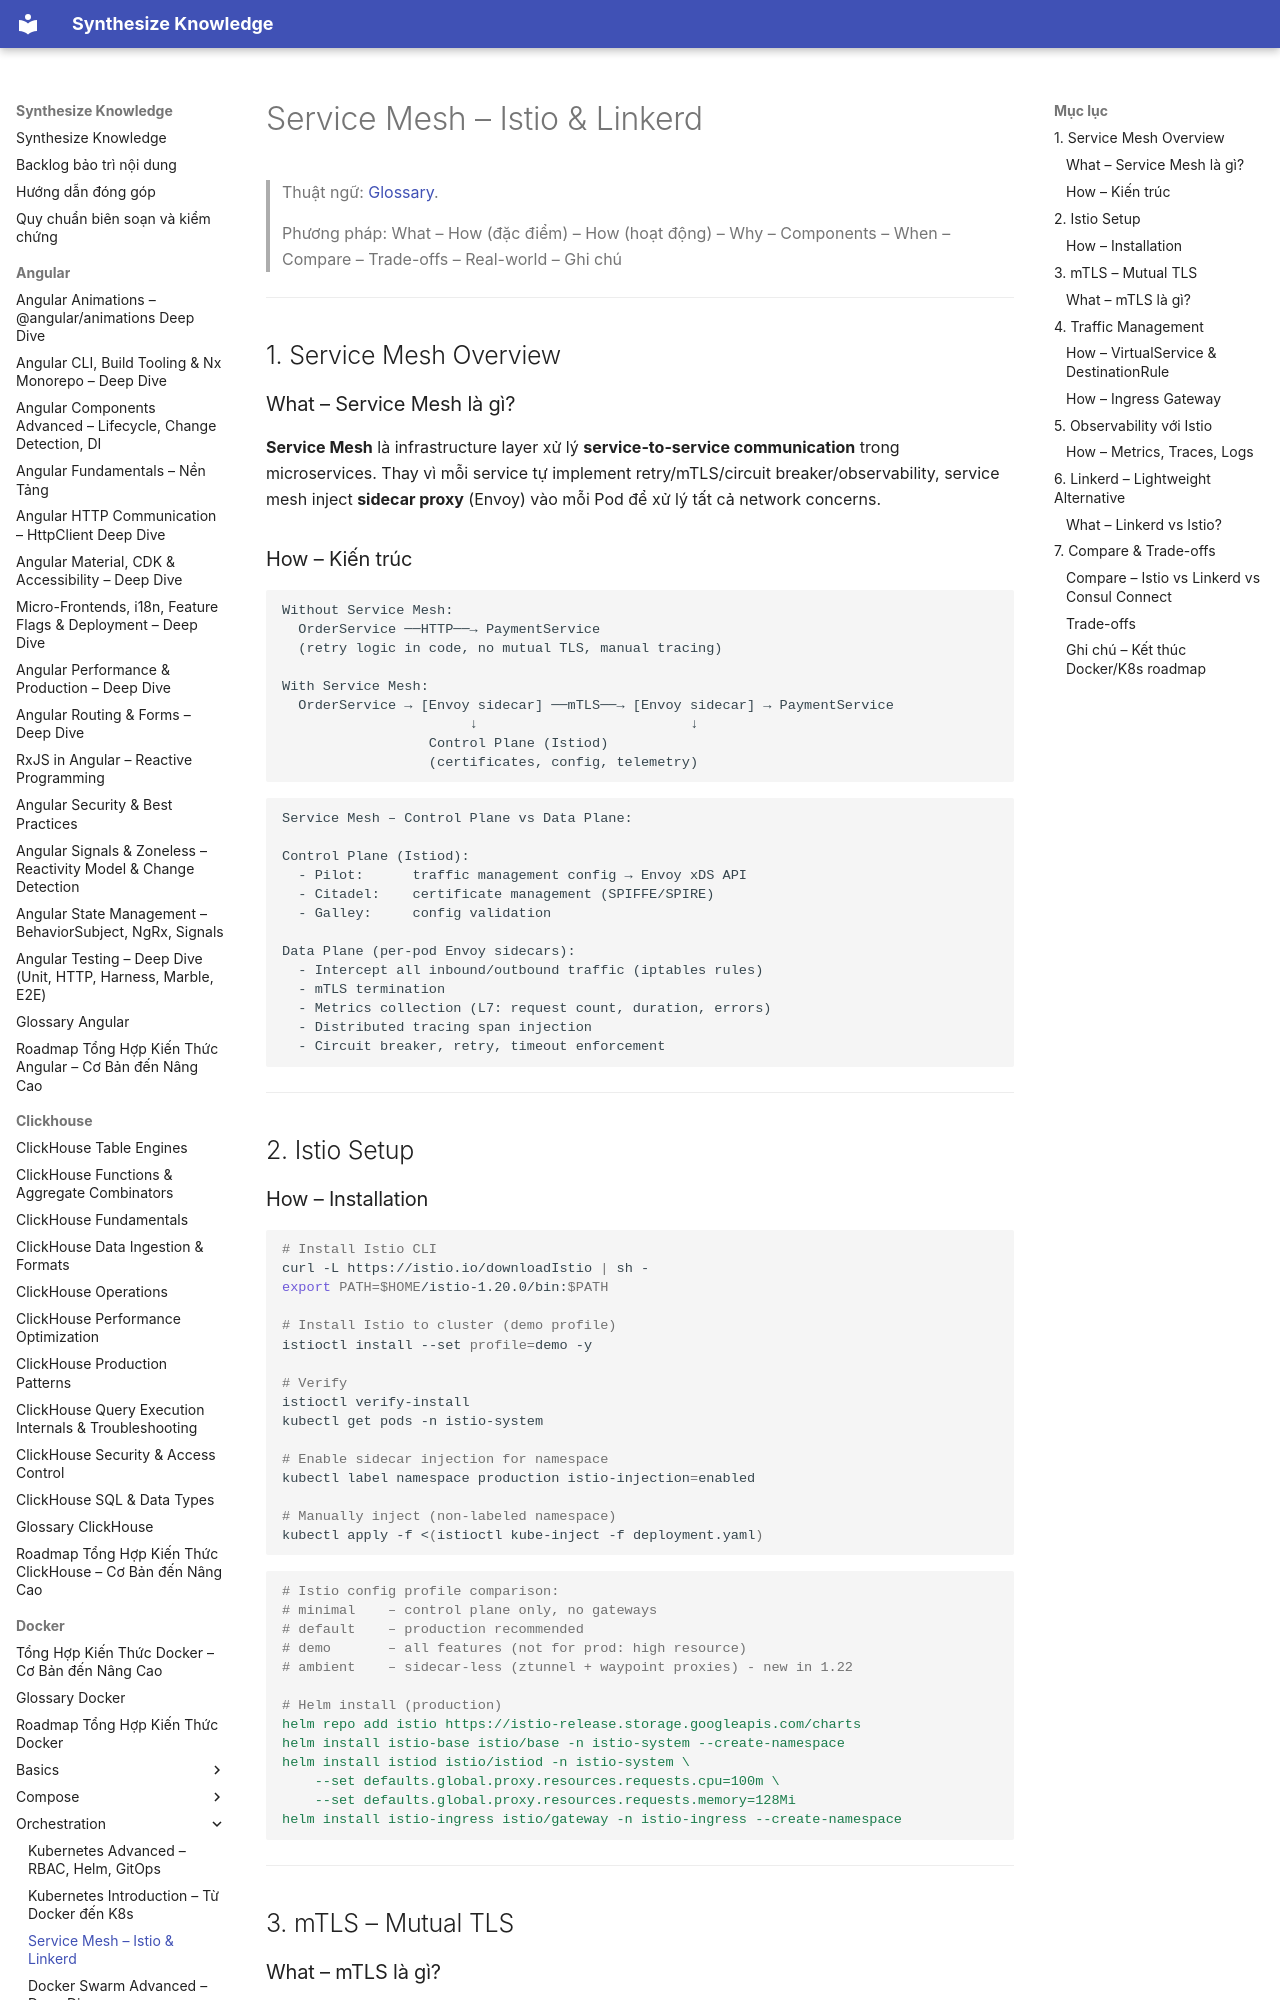

repository: hieutran2811/synthesize_knowledge · page: docker/orchestration/service_mesh/index.html · generator: mkdocs

---
title: "Service Mesh – Istio & Linkerd"
topic: docker
level: mixed
review_status: needs_review
content_updated: null
last_verified: null
version_scope: "unspecified"
source_count: 3
---
# Service Mesh – Istio & Linkerd

> Thuật ngữ: [Glossary](../glossary.md).

> Phương pháp: What – How (đặc điểm) – How (hoạt động) – Why – Components – When – Compare – Trade-offs – Real-world – Ghi chú

---

## 1. Service Mesh Overview

### What – Service Mesh là gì?
**Service Mesh** là infrastructure layer xử lý **service-to-service communication** trong microservices. Thay vì mỗi service tự implement retry/mTLS/circuit breaker/observability, service mesh inject **sidecar proxy** (Envoy) vào mỗi Pod để xử lý tất cả network concerns.

### How – Kiến trúc

```
Without Service Mesh:
  OrderService ──HTTP──→ PaymentService
  (retry logic in code, no mutual TLS, manual tracing)

With Service Mesh:
  OrderService → [Envoy sidecar] ──mTLS──→ [Envoy sidecar] → PaymentService
                       ↓                          ↓
                  Control Plane (Istiod)
                  (certificates, config, telemetry)
```

```
Service Mesh – Control Plane vs Data Plane:

Control Plane (Istiod):
  - Pilot:      traffic management config → Envoy xDS API
  - Citadel:    certificate management (SPIFFE/SPIRE)
  - Galley:     config validation

Data Plane (per-pod Envoy sidecars):
  - Intercept all inbound/outbound traffic (iptables rules)
  - mTLS termination
  - Metrics collection (L7: request count, duration, errors)
  - Distributed tracing span injection
  - Circuit breaker, retry, timeout enforcement
```

---

## 2. Istio Setup
